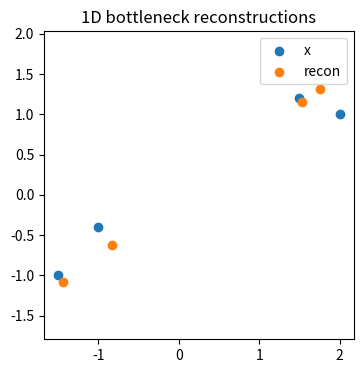
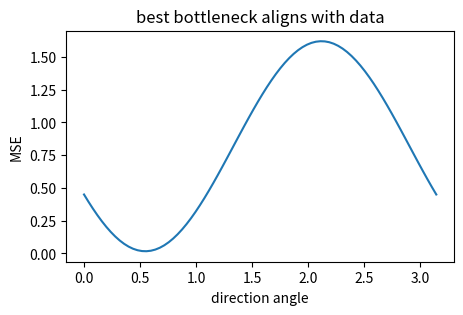
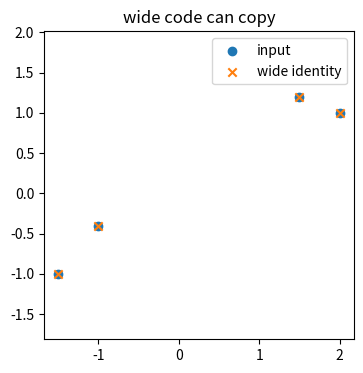
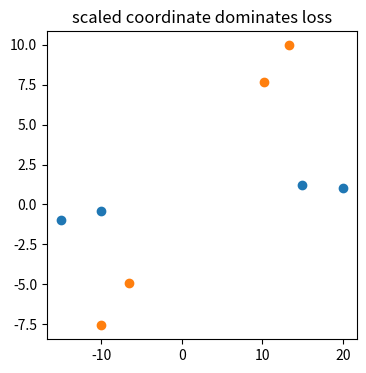
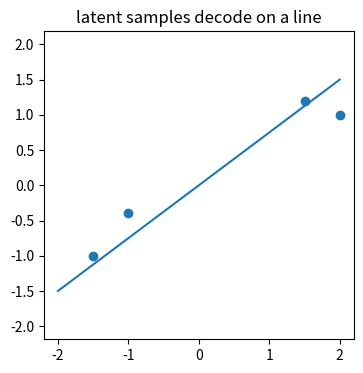

Python code for these plots, in order:
import numpy as np, matplotlib.pyplot as plt, math, itertools
np.random.seed(0)
def normal_pdf(x,mu,sigma):
    return np.exp(-0.5*((x-mu)/sigma)**2)/(sigma*np.sqrt(2*np.pi))
def softmax(a):
    a=np.asarray(a,dtype=float); e=np.exp(a-a.max()); return e/e.sum()
def mse(a,b): return float(np.mean((np.asarray(a)-np.asarray(b))**2))
print('setup ok')

# 1) bottleneck projection reconstructs points on the learned direction
X=np.array([[2.,1.],[1.5,1.2],[-1.,-.4],[-1.5,-1.]])
w=np.array([.8,.6]); Z=X@w; Xh=np.outer(Z,w)
plt.figure(figsize=(4,4)); plt.scatter(X[:,0],X[:,1],label='x'); plt.scatter(Xh[:,0],Xh[:,1],label='recon'); plt.axis('equal'); plt.legend(); plt.title('1D bottleneck reconstructions')
assert abs(Z[0]-2.2)<1e-9 and mse(X[0],Xh[0])<0.08

# 2) turning the bottleneck direction changes reconstruction loss
thetas=np.linspace(0,math.pi,80); losses=[]
for th in thetas:
    ww=np.array([math.cos(th),math.sin(th)]); losses.append(mse(X,np.outer(X@ww,ww)))
plt.figure(figsize=(5,3)); plt.plot(thetas,losses); plt.xlabel('direction angle'); plt.ylabel('MSE'); plt.title('best bottleneck aligns with data')
assert min(losses)<max(losses)

# 3) a too-wide identity has zero loss but learns no compression
Xh_id=X.copy(); Xh_narrow=Xh
plt.figure(figsize=(4,4)); plt.scatter(X[:,0],X[:,1],label='input'); plt.scatter(Xh_id[:,0],Xh_id[:,1],marker='x',label='wide identity'); plt.axis('equal'); plt.legend(); plt.title('wide code can copy')
assert mse(X,Xh_id)==0.0 and mse(X,Xh_narrow)>0

# 4) feature scaling can dominate squared reconstruction loss
Xs=X.copy(); Xs[:,0]*=10; Zs=Xs@w; Xhs=np.outer(Zs,w)
plt.figure(figsize=(4,4)); plt.scatter(Xs[:,0],Xs[:,1]); plt.scatter(Xhs[:,0],Xhs[:,1]); plt.title('scaled coordinate dominates loss')
assert mse(Xs,Xhs)>mse(X,Xh)

# 5) sampling latent codes decodes along the learned line
zgrid=np.linspace(-2.5,2.5,30); samples=np.outer(zgrid,w)
plt.figure(figsize=(4,4)); plt.plot(samples[:,0],samples[:,1]); plt.scatter(X[:,0],X[:,1]); plt.axis('equal'); plt.title('latent samples decode on a line')
assert samples.shape==(30,2)
